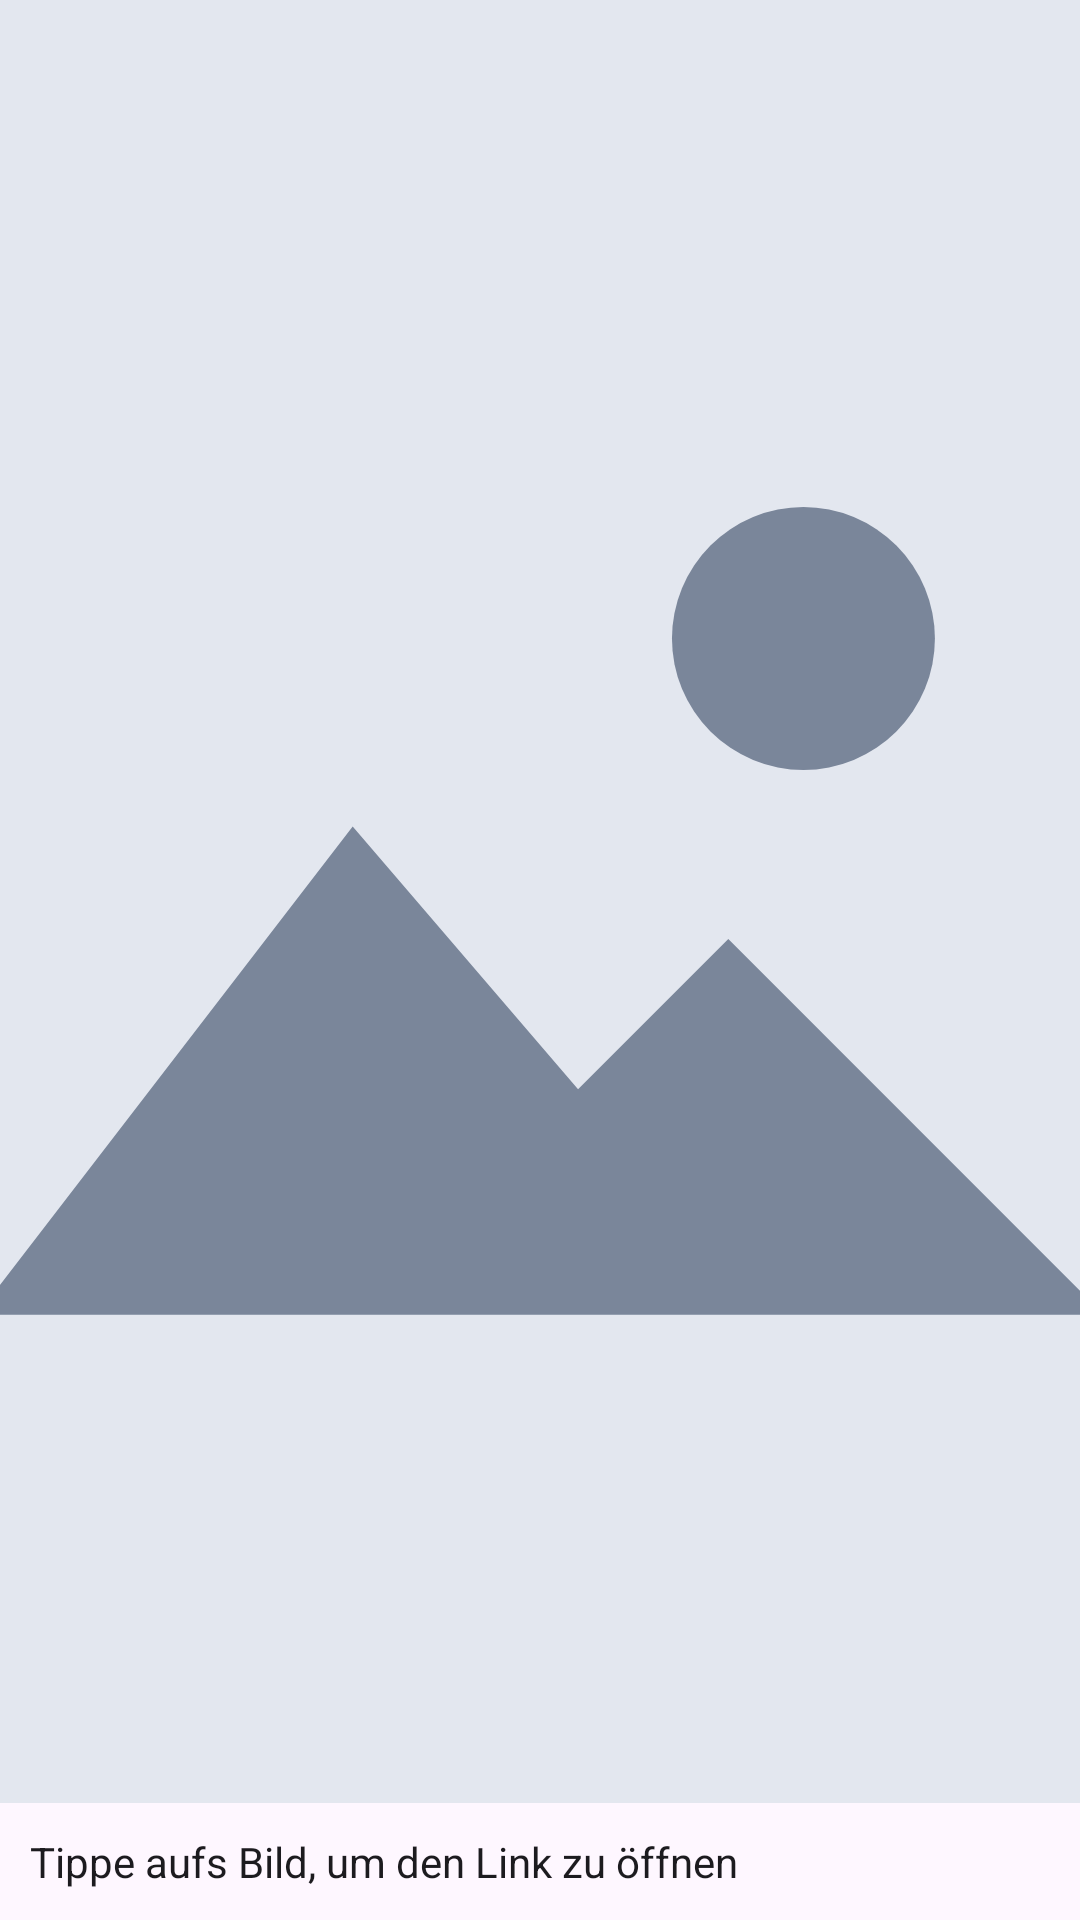

Reconstruct the res/layout file that produces this screen, plus the resources it refers to.
<!-- AndroidManifest.xml: application theme Theme.BildWidget -->
<!-- res/layout/widget_layout.xml -->
<?xml version="1.0" encoding="utf-8"?>
<LinearLayout xmlns:android="http://schemas.android.com/apk/res/android"
    android:id="@+id/widget_root"
    android:layout_width="match_parent"
    android:layout_height="match_parent"
    android:orientation="vertical"
    android:background="@drawable/widget_background"
    android:clipToOutline="true">

    <ImageView
        android:id="@+id/widget_image"
        android:layout_width="match_parent"
        android:layout_height="0dp"
        android:layout_weight="1"
        android:scaleType="centerCrop"
        android:src="@drawable/placeholder"
        android:contentDescription="@string/image_desc" />

    <TextView
        android:id="@+id/widget_text"
        android:layout_width="match_parent"
        android:layout_height="wrap_content"
        android:padding="10dp"
        android:text="@string/default_text"
        android:textColor="@color/widget_text"
        android:textSize="14sp"
        android:maxLines="2"
        android:ellipsize="end" />
</LinearLayout>
<!-- resources referenced by this layout -->
<resources>
  <color name="widget_text">#FF1C1B1F</color>
  <!-- drawable placeholder (drawable) -->
  <?xml version="1.0" encoding="utf-8"?>
  <vector xmlns:android="http://schemas.android.com/apk/res/android"
      android:width="96dp"
      android:height="96dp"
      android:viewportWidth="96"
      android:viewportHeight="96">
      <path android:fillColor="@color/placeholder_bg" android:pathData="M0,0h96v96h-96z" />
      <path android:fillColor="@color/placeholder_fg" android:pathData="M62,34m-7,0a7,7 0,1 1,14 0a7,7 0,1 1,-14 0" />
      <path android:fillColor="@color/placeholder_fg" android:pathData="M18,70L38,44L50,58L58,50L78,70Z" />
  </vector>
  <string name="default_text">Tippe aufs Bild, um den Link zu öffnen</string>
  <string name="image_desc">Widget-Bild</string>
  <style name="Theme.BildWidget" parent="Theme.Material3.DayNight.NoActionBar">
          <item name="colorPrimary">@color/brand</item>
      </style>
  <color name="placeholder_bg">#FFE3E7EF</color>
  <color name="placeholder_fg">#FF7A869A</color>
  <color name="brand">#FF1E5EFF</color>
</resources>
